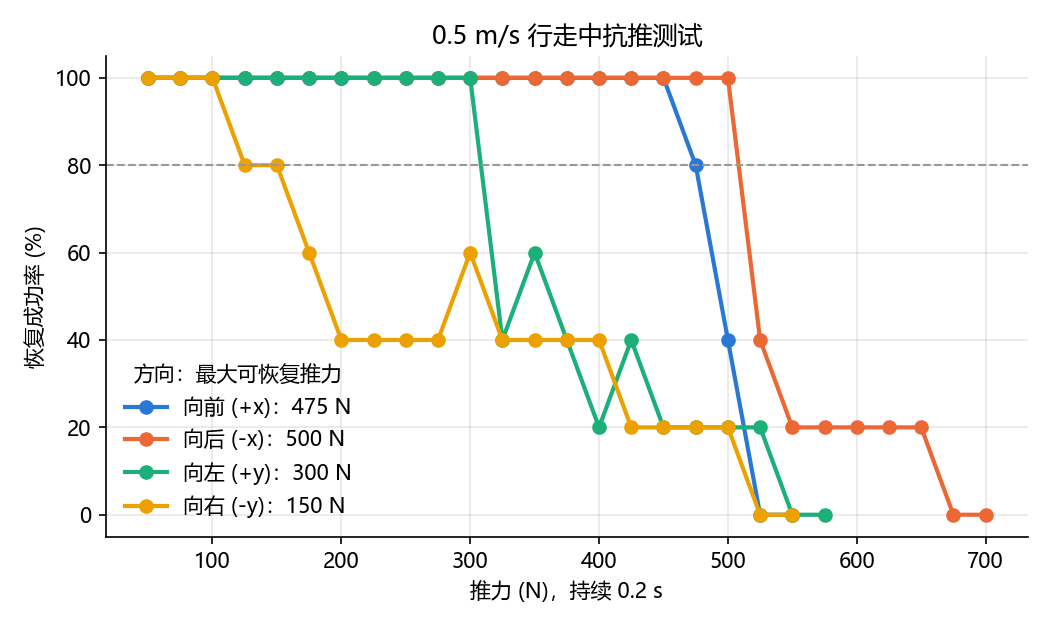

The file beside this chart, header and first rows:
方向, 推力(N), 成功率
向前 (+x), 50, 1.0
向前 (+x), 75, 1.0
向前 (+x), 100, 1.0
向前 (+x), 125, 1.0
向前 (+x), 150, 1.0
向前 (+x), 175, 1.0
向前 (+x), 200, 1.0
向前 (+x), 225, 1.0
向前 (+x), 250, 1.0
向前 (+x), 275, 1.0
向前 (+x), 300, 1.0
向前 (+x), 325, 1.0
向前 (+x), 350, 1.0
向前 (+x), 375, 1.0
向前 (+x), 400, 1.0
向前 (+x), 425, 1.0
向前 (+x), 450, 1.0
向前 (+x), 475, 0.8
向前 (+x), 500, 0.4
向前 (+x), 525, 0.0
向前 (+x), 550, 0.0
向后 (-x), 50, 1.0
向后 (-x), 75, 1.0
向后 (-x), 100, 1.0
向后 (-x), 125, 1.0
向后 (-x), 150, 1.0
向后 (-x), 175, 1.0
向后 (-x), 200, 1.0
向后 (-x), 225, 1.0
向后 (-x), 250, 1.0
向后 (-x), 275, 1.0
向后 (-x), 300, 1.0
向后 (-x), 325, 1.0
向后 (-x), 350, 1.0
向后 (-x), 375, 1.0
向后 (-x), 400, 1.0
向后 (-x), 425, 1.0
向后 (-x), 450, 1.0
向后 (-x), 475, 1.0
向后 (-x), 500, 1.0
向后 (-x), 525, 0.4
向后 (-x), 550, 0.2
向后 (-x), 575, 0.2
向后 (-x), 600, 0.2
向后 (-x), 625, 0.2
向后 (-x), 650, 0.2
向后 (-x), 675, 0.0
向后 (-x), 700, 0.0
向左 (+y), 50, 1.0
向左 (+y), 75, 1.0
向左 (+y), 100, 1.0
向左 (+y), 125, 1.0
向左 (+y), 150, 1.0
向左 (+y), 175, 1.0
向左 (+y), 200, 1.0
向左 (+y), 225, 1.0
向左 (+y), 250, 1.0
向左 (+y), 275, 1.0
向左 (+y), 300, 1.0
向左 (+y), 325, 0.4
... 31 more rows
